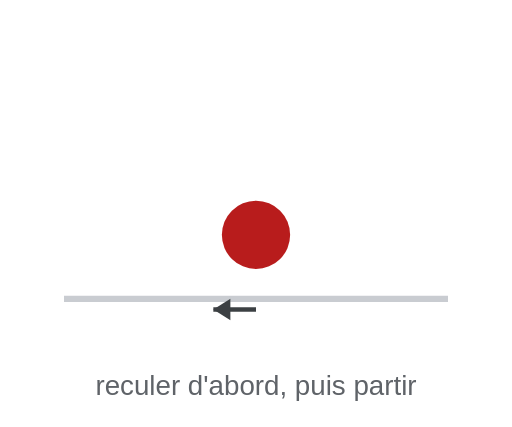
t = 0.00 s
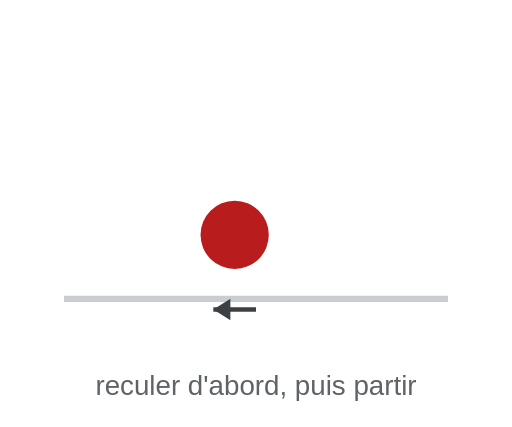
t = 0.30 s
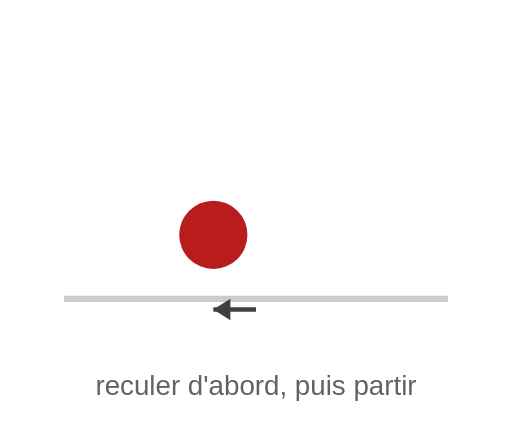
t = 0.60 s
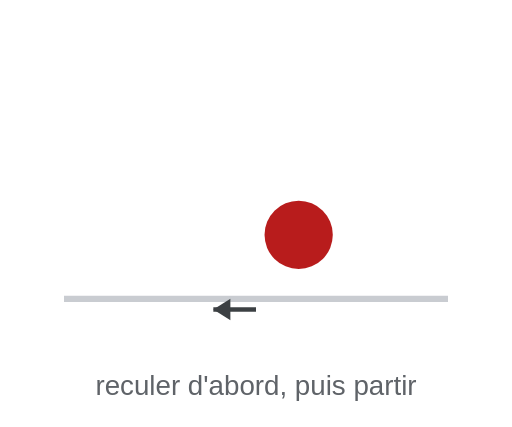
t = 1.05 s
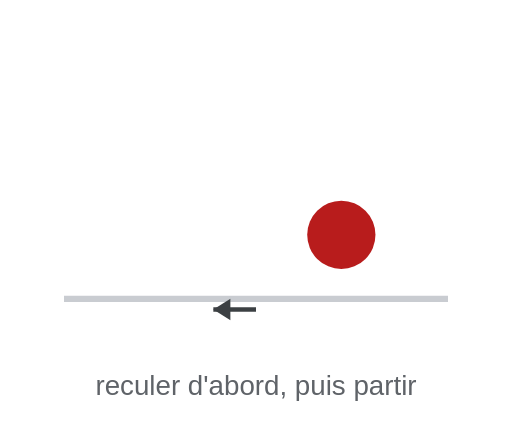
t = 1.28 s
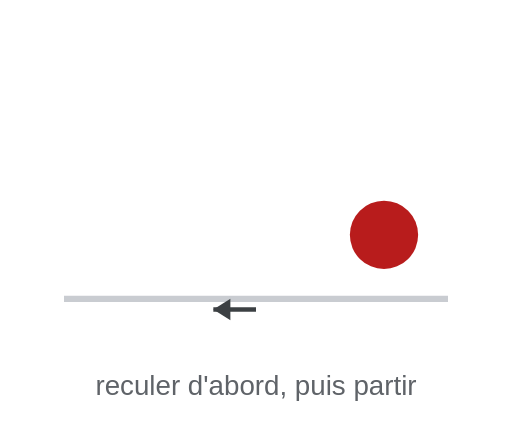
t = 1.63 s

The animated SVG that drew these frames (rendered in a browser with its animation timeline set to each time). Animation: 1 SMIL element (animate=1); one cycle of 2.00 s, repeats indefinitely.

<svg xmlns="http://www.w3.org/2000/svg" viewBox="0 0 240 200" width="240" height="200" role="img" aria-label="Une balle recule légèrement avant de partir vers la droite">
  <title>Anticipation</title>
  <line x1="30" y1="140" x2="210" y2="140" stroke="#c9ccd1" stroke-width="3"/>
  <circle cy="110" r="16" fill="#b81c1c">
    <animate attributeName="cx" values="120;100;180;180" keyTimes="0;0.3;0.75;1" dur="2s" repeatCount="indefinite"/>
  </circle>
  <g stroke="#3c4043" stroke-width="2" fill="none">
    <path d="M120 145 h-20"/>
    <path d="M100 145 l8 -5 v10 z" fill="#3c4043" stroke="none"/>
  </g>
  <text x="120" y="185" text-anchor="middle" font-family="sans-serif" font-size="13" fill="#5f6368">reculer d'abord, puis partir</text>
</svg>
